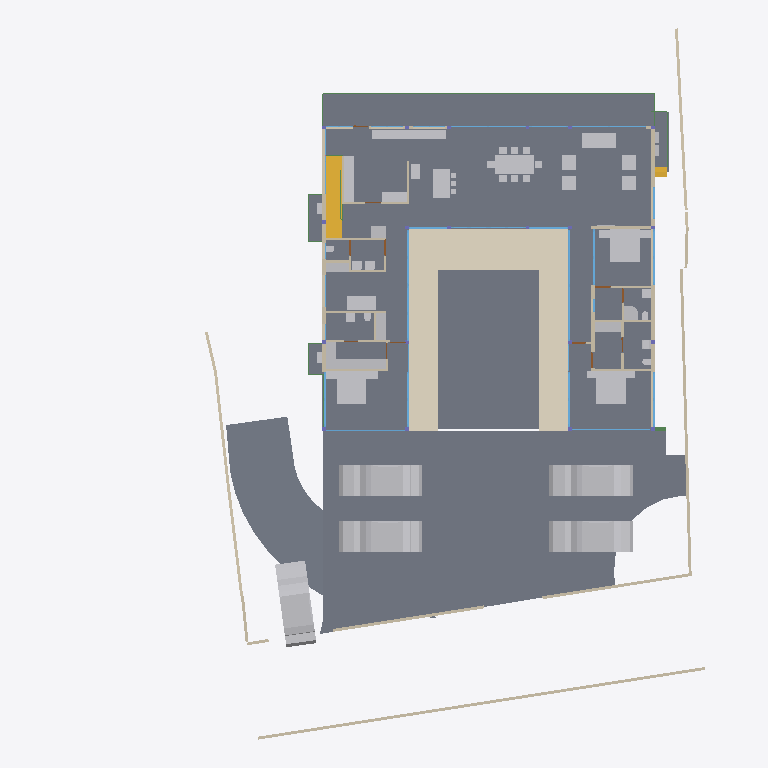
Plan cut of the same IFC building model at storey 'FF' (level 0.45 m, cut at 1.85 m), seen from above with north up, elements coloured by IFC class: 50 other elements (light grey), 39 walls (beige), 27 windows (light blue), 14 slabs (grey), 9 beams (green), 4 doors (brown), 2 stair flights (yellow), 1 covering (cream). Cut surfaces are drawn darker.
Extent 40.0 m × 44.2 m × 9.0 m (x, y, z). Storeys (5): GF at -2.55 m; FF Lvl at 0.00 m; FF at 0.45 m; FF Lintel at 3.15 m; SF at 3.65 m. Elements (567): 181 IfcColumn, 151 IfcBeam, 67 IfcWall, 38 IfcWindow, 26 IfcSlab, 24 IfcFurniture, 16 IfcDoor, 14 IfcSanitaryTerminal, 13 IfcCovering, 12 IfcFurnishingElement, 8 IfcUnitaryEquipment, 7 IfcVehicle.

HEADER;
FILE_DESCRIPTION(('ViewDefinition [CoordinationView]'),'2;1');
FILE_NAME('Manilal.ifc','2025-06-20T17:38:01+05:30',(),(),'IfcOpenShell 0.8.3-alpha250613','Bonsai 0.8.3-alpha250613-9b8357c','');
FILE_SCHEMA(('IFC4X3'));
ENDSEC;
DATA;
#1480=IFCPROJECT('2TuuvCHJz54PsFPcraEbH$',$,'My Project',$,$,$,$,(#3,#128),#1481);
#3305=IFCSITE('0lpfVeOW52QfroqLYyHNY2',$,'My Site',$,$,#26,$,$,$,$,$,$,$,$);
#22021=IFCSITE('3bEIgyqTrDuwi1cEDDCOva',$,'Site',$,$,#223414,#22354,$,$,$,$,$,$,$);
#3313=IFCBUILDING('0MzaWOaS178x5FMqOflU3C',$,'My Building',$,$,#25,$,$,$,$,$,$);
#2081=IFCBUILDINGSTOREY('09kFoqoxrCvB1_fcEsMZsQ',$,'FF',$,$,#217,$,$,$,$);
#2986=IFCBUILDINGSTOREY('0zoFHJ9PnFW80M$mIVDQW3',$,'GF',$,$,#14477,$,$,$,$);
#17145=IFCBUILDINGSTOREY('0MckaoTknA3edZMUNhTyAK',$,'SF',$,$,#17254,$,$,$,$);
#20035=IFCBUILDINGSTOREY('3LpnsPikv4mRTBpfC3WQtx',$,'FF Lvl',$,$,#20051,$,$,$,$);
#23582=IFCBUILDINGSTOREY('0DtUgpQ1b6nBmkLmvc_ehu',$,'FF Lintel',$,$,#23767,$,$,$,$);
#2047=IFCSLAB('0o4IYvr$r5a9xXip1qf77x',$,'Slab',$,$,#57250,#2052,$,$);
#20004=IFCSLAB('2GmqP$Wiz2HBtZ3_3kNDpG',$,'Slab',$,$,#20401,#20015,$,$);
#19980=IFCSLAB('0gBflP6QrCERrajZS4Jcb5',$,'Slab',$,$,#244961,#19995,$,$);
#444096=IFCCOVERING('0_sfUdWJL30geCimsSdPtS',$,'Covering',$,$,#444126,#444111,$,$);
#29284=IFCSLAB('3iSMNRhjn6RxAf9MsQotHf',$,'Slab',$,$,#235074,#29295,$,$);
#446077=IFCVEHICLE('2$JJjIzDr6fuhTHFNPOXyx',$,'Vehicle',$,$,#446172,#446090,$,$);
#446110=IFCVEHICLE('375bP1QIr5xwaw0xewwnFn',$,'Vehicle',$,$,#446177,#446123,$,$);
#363464=IFCVEHICLE('3niOYHlMXAmArMi6E7T5Sk',$,'Vehicle',$,$,#363562,#363477,$,$);
#446049=IFCVEHICLE('1yICD2o296ROLrpKuhe72z',$,'Vehicle',$,$,#446109,#446062,$,$);
#58147=IFCVEHICLE('2iiwfLdIv6T90_RV$NVTaP',$,'Vehicle',$,$,#446167,#58160,$,$);
#363538=IFCSLAB('0rfp_Ohov2qeqT3_TxdHEi',$,'Slab',$,$,#363567,#363547,$,$);
#363504=IFCSLAB('0r6Ht4Hfz9hfKU4rzPm32Z',$,'Slab',$,$,#363537,#363513,$,$);
#441052=IFCWALL('1WNacC15X0Xf0V_b60Qnrw',$,'Wall',$,$,#441102,#441063,$,$);
#51049=IFCSTAIRFLIGHT('0QDG9AXQX0PgjOZTZBSSJQ',$,'StairFlight',$,$,#330515,#51062,$,12,11,0.183333337306976,0.150000005960464,.STRAIGHT.);
#7058=IFCFURNITURE('29pE85kkP97uASnGdXI9bH',$,'Furniture',$,$,#445207,#7090,$,$);
#11846=IFCFURNITURE('39rrc9a3PCpOjz$eiTdf$W',$,'Furniture',$,$,#447512,#11878,$,$);
#11957=IFCFURNITURE('2J33rbez11iRfVrYceM8DY',$,'Furniture',$,$,#305743,#11970,$,$);
#12030=IFCFURNITURE('3B8s7E7fjDlO_NqnYQjYof',$,'Furniture',$,$,#33408,#12043,$,$);
#362573=IFCSLAB('1kNiYiJ25CpB2FM_apFwUL',$,'Slab',$,$,#363002,#362594,$,$);
#363781=IFCSLAB('3akcNtqwn0Hexo08k_ypkq',$,'Slab',$,$,#388473,#363802,$,$);
#395961=IFCWALL('2oTy5UOG136OtM3IP_qiPs',$,'Wall',$,$,#396036,#395972,$,$);
#7098=IFCFURNITURE('3MXk8gWif1ohE$RfY6DOqq',$,'Furniture',$,$,#445182,#7130,$,$);
#244456=IFCFURNISHINGELEMENT('1V34mhiDv5wggbUM6jRsQC',$,'FurnishingElement',$,$,#244865,#244484,$);
#19509=IFCFURNISHINGELEMENT('1wEKKIVzjDLeDjVjJGXiki',$,'FurnishingElement',$,$,#446142,#19541,$);
#26337=IFCWALL('0dMaumaK11Re$pxoZyVSQ9',$,'Wall',$,$,#27501,#26348,$,$);
#445890=IFCWALL('2QiW7TnGvAygi5PkoeW31n',$,'Wall',$,$,#446048,#445901,$,$);
#229971=IFCWALL('2oOsi6buvCeB4sZT1ijFA2',$,'Wall',$,$,#230065,#229982,$,$);
#230171=IFCWALL('1HPS5ge59FQA3Ucv4$dmpm',$,'Wall',$,$,#230227,#230182,$,$);
#37612=IFCWALL('2oouJeu9XF0PkUjeEvxQOm',$,'Wall',$,$,#265996,#37632,$,$);
#372609=IFCSLAB('2EaTsox1TA598PptPSl07x',$,'Slab',$,$,#373867,#372630,$,$);
#29907=IFCBEAM('2zUjaUIRX8PO_$$4dpm23v',$,'Beam',$,$,#265083,#29919,$,$);
#44057=IFCWALL('1nWrLatmX5UucIWFwHwqn7',$,'Wall',$,$,#446710,#44077,$,$);
#26619=IFCWALL('0FMxrmeoPF7x0oR7G9$aVh',$,'Wall',$,$,#27506,#26630,$,$);
#27060=IFCWALL('10l$0x7lzBbBMMGF1qxI0s',$,'Wall',$,$,#27511,#27071,$,$);
#35319=IFCWALL('2ecVpX7frBE9HnXe73i5Ta',$,'Wall',$,$,#243891,#35339,$,$);
#36042=IFCWALL('2FDZc$1Z57bgSDQnhsHhc1',$,'Wall',$,$,#380618,#36062,$,$);
#244541=IFCFURNISHINGELEMENT('2JwwUQmCv2Ae2QjMfamPsc',$,'FurnishingElement',$,$,#265956,#244569,$);
#267470=IFCFURNISHINGELEMENT('1ufA2ANE52JhTB4cHcvKQc',$,'FurnishingElement',$,$,#267555,#267498,$);
#266876=IFCFURNISHINGELEMENT('1EaqRQINj92O5_luxyduwz',$,'FurnishingElement',$,$,#447497,#266904,$);
#444957=IFCFURNISHINGELEMENT('0BSUdLKz56RvzKl0$VHzT4',$,'FurnishingElement',$,$,#444992,#444973,$);
#172760=IFCWALL('2sYuhccprBsBolIfSKHX1A',$,'Wall',$,$,#447182,#172780,$,$);
#445088=IFCFURNISHINGELEMENT('2ht9RwrzjC2fycLUiz5Uzu',$,'FurnishingElement',$,$,#445173,#445104,$);
#445823=IFCFURNISHINGELEMENT('2EOIrokTf7sQnvNvbkh2mR',$,'FurnishingElement',$,$,#445858,#445839,$);
#51086=IFCFURNISHINGELEMENT('3uoL8FwKT6Z8Ik__ag8r_T',$,'FurnishingElement',$,$,#444956,#51163,$);
#1526=IFCWALL('1CCeDmF7D6CgViS7R2QfSU',$,'Wall',$,$,#384601,#1527,$,$);
#7138=IFCFURNITURE('07u5w712j3mw4b0aBksq9x',$,'Furniture',$,$,#445192,#7170,$,$);
#7230=IFCFURNITURE('257RdHH05EBOcTJGwoEUlD',$,'Furniture',$,$,#445202,#7243,$,$);
#97271=IFCFURNITURE('264iryIv5DPeHKPV4n8Efc',$,'Furniture',$,$,#97450,#97284,$,$);
#267570=IFCFURNISHINGELEMENT('0xsfNp7ez56h_anoL1l3n4',$,'FurnishingElement',$,$,#267655,#267598,$);
#445859=IFCFURNISHINGELEMENT('2_fWmdwu1DgB4QTuoEtqdN',$,'FurnishingElement',$,$,#446147,#445875,$);
#444993=IFCFURNISHINGELEMENT('3c37v2tCj2ivimeCx4MW9r',$,'FurnishingElement',$,$,#445168,#445009,$);
#7183=IFCFURNITURE('0I7Hp4EB58Eh801L1SZ2MY',$,'Furniture',$,$,#445197,#7196,$,$);
#7204=IFCFURNITURE('0w5hTHOp59R8PIefbPbOxu',$,'Furniture',$,$,#445187,#7217,$,$);
#97245=IFCFURNITURE('12HNCs16rDfwTzmyXQzSEm',$,'Furniture',$,$,#97445,#97258,$,$);
#312328=IFCSANITARYTERMINAL('2ApYGb9E92GxsnAmMhtfWI',$,'SanitaryTerminal',$,$,#447542,#312360,$,$);
#46178=IFCELECTRICAPPLIANCE('1eEaYeX5DEbxuBNwn_MOC2',$,'ElectricAppliance','655L LG Double Door',$,#388463,#46210,$,$);
#7853=IFCWALL('27UD4TXAD7ihl0Wy7NK4TU',$,'Wall',$,$,#447361,#7873,$,$);
#46383=IFCELECTRICAPPLIANCE('2_D_HDgNP7hhO3sllSgE08',$,'ElectricAppliance.001',$,$,#77601,#46415,$,$);
#26770=IFCWALL('27WVA19Qv4efvQm6cWiqsn',$,'Wall',$,$,#229922,#26781,$,$);
#130539=IFCWALL('1N0zesiAv8s9$ZcdzUGklQ',$,'Wall',$,$,#244896,#130559,$,$);
#1178=IFCWALL('3AfEJ0oVbCRebTpYg3hat2',$,'Wall',$,$,#264970,#1184,$,$);
#27098=IFCWALL('2qQNxnpy98iB6JMyhLi2FK',$,'Wall',$,$,#27516,#27109,$,$);
#1256=IFCWALL('3lCTnZM_XFn9QCb3frIzB4',$,'Wall',$,$,#267272,#1262,$,$);
#362609=IFCSTAIRFLIGHT('2YQn9a$XPAR8PX6QXu0TXq',$,'StairFlight',$,$,#364910,#362641,$,16,15,0.206249997019768,0.25,.STRAIGHT.);
#1112=IFCWALL('0ZJZVj_BPB0RhymVqZDjrB',$,'Wall',$,$,#382289,#1118,$,$);
#93655=IFCWALL('3ehB$V3hTFvf8xZdTKhW01',$,'Wall',$,$,#447159,#93675,$,$);
#26134=IFCWALL('3i_YpJFe9529T2L9L4$CKB',$,'Wall',$,$,#27496,#26145,$,$);
#1342=IFCWALL('1zYAwAgZ94A9q2Xf$lP7Cn',$,'Wall',$,$,#266006,#1343,$,$);
#173453=IFCWINDOW('3TfmPwo9v7g8rl7yTI8PR0',$,'Window',$,$,#447760,#173471,$,2.79999995231628,3.45000004768372,$,$,$);
#380842=IFCWINDOW('3PLDVCZpH7LhgfzRTvXp7K',$,'Window',$,$,#384753,#384709,$,1.79999995231628,1.0,$,$,$);
#2037=IFCWALL('2UVtoYL$14dgND2FpfCTNX',$,'Wall',$,$,#447557,#2042,$,$);
#447224=IFCWINDOW('3guyH63vnB3P$cCD9r0_zK',$,'Window',$,$,#447587,#447242,$,2.79999995231628,4.5,$,$,$);
#45867=IFCWINDOW('2ITQQA3UX1gg8I8niCWSY4',$,'Window',$,$,#266016,#447994,$,2.79999995231628,4.5,$,$,$);
#25622=IFCWINDOW('03HgKoXUP97huBY23s7FSC',$,'Window',$,$,#243921,#102990,$,2.79999995231628,3.45000004768372,$,.DOUBLE_PANEL_VERTICAL.,$);
#42904=IFCWINDOW('0yG0aNsF5CdOTl1YRaiwT0',$,'Window',$,$,#266021,#109941,$,2.79999995231628,4.0,$,$,$);
#42784=IFCWINDOW('1X8uCygFf1TRSEXVdpbnd0',$,'Window',$,$,#266026,#110183,$,2.79999995231628,3.0,$,$,$);
#183171=IFCWINDOW('2eK2SWY_H22e6Svf5gP6pA',$,'Window',$,$,#384583,#384539,$,1.79999995231628,3.45000004768372,$,$,$);
#384612=IFCWINDOW('2C8MHtt2H8jQIK8DkgU_ce',$,'Window',$,$,#389193,#384644,$,1.79999995231628,3.45000004768372,$,$,$);
#447264=IFCWINDOW('2$JXuyiTT8QfjHWzh3RQpm',$,'Window',$,$,#447592,#447282,$,2.79999995231628,3.0,$,$,$);
#444755=IFCWALL('32z2NpiHrAyuIqyu_YGXgO',$,'Wall',$,$,#444817,#444775,$,$);
#1283=IFCWALL('3TMKTJOXP4kO7RGlBcguQ3',$,'Wall',$,$,#265003,#1289,$,$);
#12082=IFCFURNITURE('1ijuMDyij9H8QL3CN8GtC4',$,'Furniture',$,$,#33418,#12095,$,$);
#233175=IFCSLAB('0VBI372_j7QfV8K77ZXc2j',$,'Slab',$,$,#396328,#233196,$,$);
#233423=IFCSLAB('2iz_Ym1n1ESAR1rowyjd_I',$,'Slab',$,$,#396358,#233448,$,$);
#233456=IFCSLAB('3aaRRI8RTD_hmdhlW5RoWg',$,'Slab',$,$,#396363,#233481,$,$);
#7689=IFCWALL('0dxWKeo9r0A8LiqkBJOP0c',$,'Wall',$,$,#447547,#7709,$,$);
#444834=IFCWALL('1Fx9sEX11DYf94GLQzz2JU',$,'Wall',$,$,#444891,#444854,$,$);
#31788=IFCSANITARYTERMINAL('1k$1F$QwDAaQd7DgWKkhJt',$,'SanitaryTerminal',$,$,#81866,#31801,$,$);
#32932=IFCSANITARYTERMINAL('0alXl67Mz3UOHuHPJAAx8X',$,'SanitaryTerminal',$,$,#81871,#32945,$,$);
#11886=IFCFURNITURE('08t00vVFn2_PNEL0nmpi4V',$,'Furniture',$,$,#447502,#11918,$,$);
#11931=IFCFURNITURE('2JL5EreVn6NOEYfo807d0n',$,'Furniture',$,$,#447507,#11944,$,$);
#12056=IFCFURNITURE('1Tx$doZ9b7ixhiQ_gbtQd4',$,'Furniture',$,$,#33413,#12069,$,$);
#52721=IFCWALL('3HoUgi9751ffyJn8Tt97uA',$,'Wall',$,$,#266381,#52741,$,$);
#46025=IFCWALL('3_n5vNidv469mEa41_hn3r',$,'Wall',$,$,#445802,#46045,$,$);
#12849=IFCSANITARYTERMINAL('1ztpUHwNv1MuVJRLc_toj6',$,'SanitaryTerminal',$,$,#447532,#12881,$,$);
#12946=IFCSANITARYTERMINAL('237pQbKSj1tg5CbkfQmNl1',$,'SanitaryTerminal',$,$,#441918,#12959,$,$);
#62783=IFCSANITARYTERMINAL('1W6hE1Q9HFq9QjSPyMj_lH',$,'SanitaryTerminal',$,$,#447537,#62796,$,$);
#7785=IFCWALL('3alb8PmNnBWRaq9wE7XFnt',$,'Wall',$,$,#446660,#7805,$,$);
#265447=IFCWINDOW('11VC8UY6nBiuqgLWYbOviy',$,'Window',$,$,#436317,#265465,$,2.79999995231628,4.92999982833862,$,.SINGLE_PANEL.,$);
#23385=IFCWINDOW('3liBQwp293KPogKKZ10Jtg',$,'Window',$,$,#265446,#43696,$,2.79999995231628,4.92999982833862,$,.SINGLE_PANEL.,$);
#150204=IFCWINDOW('2rSMA4AuH6FeN4rb0KSroB',$,'Window',$,$,#244976,#150354,$,2.79999995231628,2.40050005912781,$,.SINGLE_PANEL.,$);
#150381=IFCWINDOW('0RDdtohGb3wPXN7Q65V5l1',$,'Window',$,$,#244981,#150394,$,2.79999995231628,2.40050005912781,$,.SINGLE_PANEL.,$);
#233390=IFCSLAB('2f2jkuEQ95deHHcp0LeZsL',$,'Slab',$,$,#396353,#233415,$,$);
#55311=IFCWALL('1sNrPq82f1qvmjg1j5M$n3',$,'Wall',$,$,#187866,#55331,$,$);
#80186=IFCWALL('3kDpYh0M9DMQCp3tr5pnbc',$,'Wall',$,$,#267235,#80206,$,$);
#380908=IFCWINDOW('1lGEA26ojCweF_Y_0KBSy7',$,'Window',$,$,#381188,#380926,$,1.79999995231628,1.0,$,$,$);
#11978=IFCFURNITURE('2GNkki_F53svXIRizzljEt',$,'Furniture',$,$,#305733,#265156,$,$);
#265169=IFCFURNITURE('2hfsZI7BX1G95tXka9KQ4c',$,'Furniture',$,$,#305738,#265182,$,$);
#25887=IFCWALL('3DOK2PUDn3QwM2HLeZR6QD',$,'Wall',$,$,#445946,#25894,$,$);
#363755=IFCUNITARYEQUIPMENT('0JDCkdxmj3oxTz_uQQEVKT',$,'UnitaryEquipment',$,$,#363819,#363768,$,$);
#366866=IFCUNITARYEQUIPMENT('2Fw0FCYgfBhfGmA9MAgmOd',$,'UnitaryEquipment',$,$,#415258,#366879,$,$);
#444634=IFCBEAM('3HI9jYE49DQh59L0y7CDx2',$,'Beam',$,$,#444730,#444645,$,$);
#67609=IFCWALL('1b9bPzqb104AcHTtLpy63V',$,'Wall',$,$,#267456,#67629,$,$);
#384754=IFCBEAM('0WWpVKl9XAOObgNswx6AN9',$,'Beam',$,$,#384986,#384765,$,$);
#12920=IFCSANITARYTERMINAL('0kpsmz29D8juUyM19Wtlly',$,'SanitaryTerminal',$,$,#441908,#12933,$,$);
#12769=IFCSANITARYTERMINAL('2vdxbHG$XBkAinHNSDuSLM',$,'SanitaryTerminal',$,$,#447522,#12801,$,$);
#62762=IFCSANITARYTERMINAL('2DTr6V3Ov5BOyCO61nsVCy',$,'SanitaryTerminal',$,$,#447527,#62775,$,$);
#364003=IFCBEAM('1xPErLVJn7SRRurKwzPU$a',$,'Beam',$,$,#388718,#364014,$,$);
#441596=IFCBEAM('0mg04q$01DhAmI44ZcdEcS',$,'Beam',$,$,#441669,#441607,$,$);
#12998=IFCSANITARYTERMINAL('1pCYUjjaX5yvTggnnvT9WB',$,'SanitaryTerminal',$,$,#267881,#13011,$,$);
#395885=IFCWALL('0SzsKfT0jBuBF18kzhhOm3',$,'Wall',$,$,#395960,#395896,$,$);
#363956=IFCUNITARYEQUIPMENT('2jk8msV5n85QmwykNSoutP',$,'UnitaryEquipment',$,$,#364920,#363969,$,$);
#363982=IFCUNITARYEQUIPMENT('2IoLUD56D97gPVX_sl2ctQ',$,'UnitaryEquipment',$,$,#364925,#363995,$,$);
#57309=IFCBEAM('3xcDMG0aj9Xgc56BcdooE6',$,'Beam',$,$,#243525,#57320,$,$);
#176076=IFCWINDOW('2ZtwOiAmvEueKbdoo64HrK',$,'Window',$,$,#267144,#176089,$,2.79999995231628,2.40050005912781,$,.SINGLE_PANEL.,$);
#41613=IFCWINDOW('3V21HLULz4rhhoikKYxwTW',$,'Window.022',$,$,#244991,#148935,$,2.79999995231628,2.32599997520447,$,.DOUBLE_PANEL_VERTICAL.,$);
#130039=IFCWINDOW('2d4nEuDYnCKAVj7s5RlWM7',$,'Window',$,$,#267149,#175723,$,2.79999995231628,4.82399988174438,$,.TRIPLE_PANEL_VERTICAL.,$);
#149274=IFCWINDOW('30_aGhIs59sBUX7Za7xGJZ',$,'Window.022',$,$,#244986,#149292,$,2.79999995231628,2.32599997520447,$,.DOUBLE_PANEL_VERTICAL.,$);
#175745=IFCWINDOW('3z5JKHZ41FdxrSJllwuMgx',$,'Window',$,$,#267154,#175763,$,2.79999995231628,4.82399988174438,$,.TRIPLE_PANEL_VERTICAL.,$);
#175844=IFCWINDOW('3FEUGUF8n8vfgPx6dMRP2G',$,'Window',$,$,#267159,#175862,$,2.79999995231628,4.82399988174438,$,.TRIPLE_PANEL_VERTICAL.,$);
#175889=IFCWINDOW('3QDjposrH1gvpn64wXKX9b',$,'Window',$,$,#267164,#175907,$,2.79999995231628,4.82399988174438,$,.TRIPLE_PANEL_VERTICAL.,$);
#233357=IFCSLAB('06iRZLKKfCP8faLo55KHRz',$,'Slab',$,$,#396348,#233382,$,$);
#28808=IFCWALL('3m8X89_nHEBQ3A$cO0dW30',$,'Wall',$,$,#447562,#28828,$,$);
#93153=IFCDOOR('06ge_TnPfF$uRFBA_bihvC',$,'Door',$,$,#267189,#93166,$,2.09999990463257,1.0,$,$,$);
#110332=IFCWINDOW('3vjocJxinCiwHdUnGVZCKs',$,'Window',$,$,#166499,#166072,$,1.79999995231628,2.0,$,.DOUBLE_PANEL_VERTICAL.,$);
#14220=IFCWINDOW('1JUpa15w1EPgGvbWoKg73I',$,'Window',$,$,#415230,#169623,$,1.5,2.5,$,.SINGLE_PANEL.,$);
#55626=IFCWALL('2M7j5Ecbb0FxD1NCjCSrSn',$,'Wall',$,$,#187838,#55646,$,$);
#233083=IFCWINDOW('0ZIFlr5aL5vhbPv_6PnM6F',$,'Window',$,$,#266396,#233096,$,1.79999995231628,3.45000004768372,$,$,$);
#379749=IFCBEAM('3TCqQX1$n5nh4hc72nvokR',$,'Beam',$,$,#387252,#379760,$,$);
#448009=IFCWINDOW('1k5j2LZo12PPy25cDOE0F2',$,'Window',$,$,#448069,#448022,$,1.79999995231628,3.45000004768372,$,$,$);
#448309=IFCWINDOW('0A_NHBC7DB$fTGI7283k8Z',$,'Window',$,$,#448377,#448330,$,1.5,2.5,$,.SINGLE_PANEL.,$);
#9033=IFCDOOR('1G5Su1EVTF8AbsbEytgRBM',$,'Door',$,$,#446641,#9065,$,2.09999990463257,1.0,$,$,$);
#67076=IFCDOOR('3tEFG6Om12k9izFOR1Pomu',$,'Door',$,$,#188223,#82092,$,2.09999990463257,1.0,$,$,$);
#372973=IFCBEAM('3w2H4CPpnFe8QqAxZd37IL',$,'Beam',$,$,#373942,#372984,$,$);
#387180=IFCBEAM('1Mtrjp$T15oAfZGvd5Kjz0',$,'Beam',$,$,#388743,#387191,$,$);
#446996=IFCDOOR('1hPKTZqtDCleYhfZuRwpqW',$,'Door',$,$,#447079,#447009,$,2.09999990463257,1.0,$,$,$);
ENDSEC;
